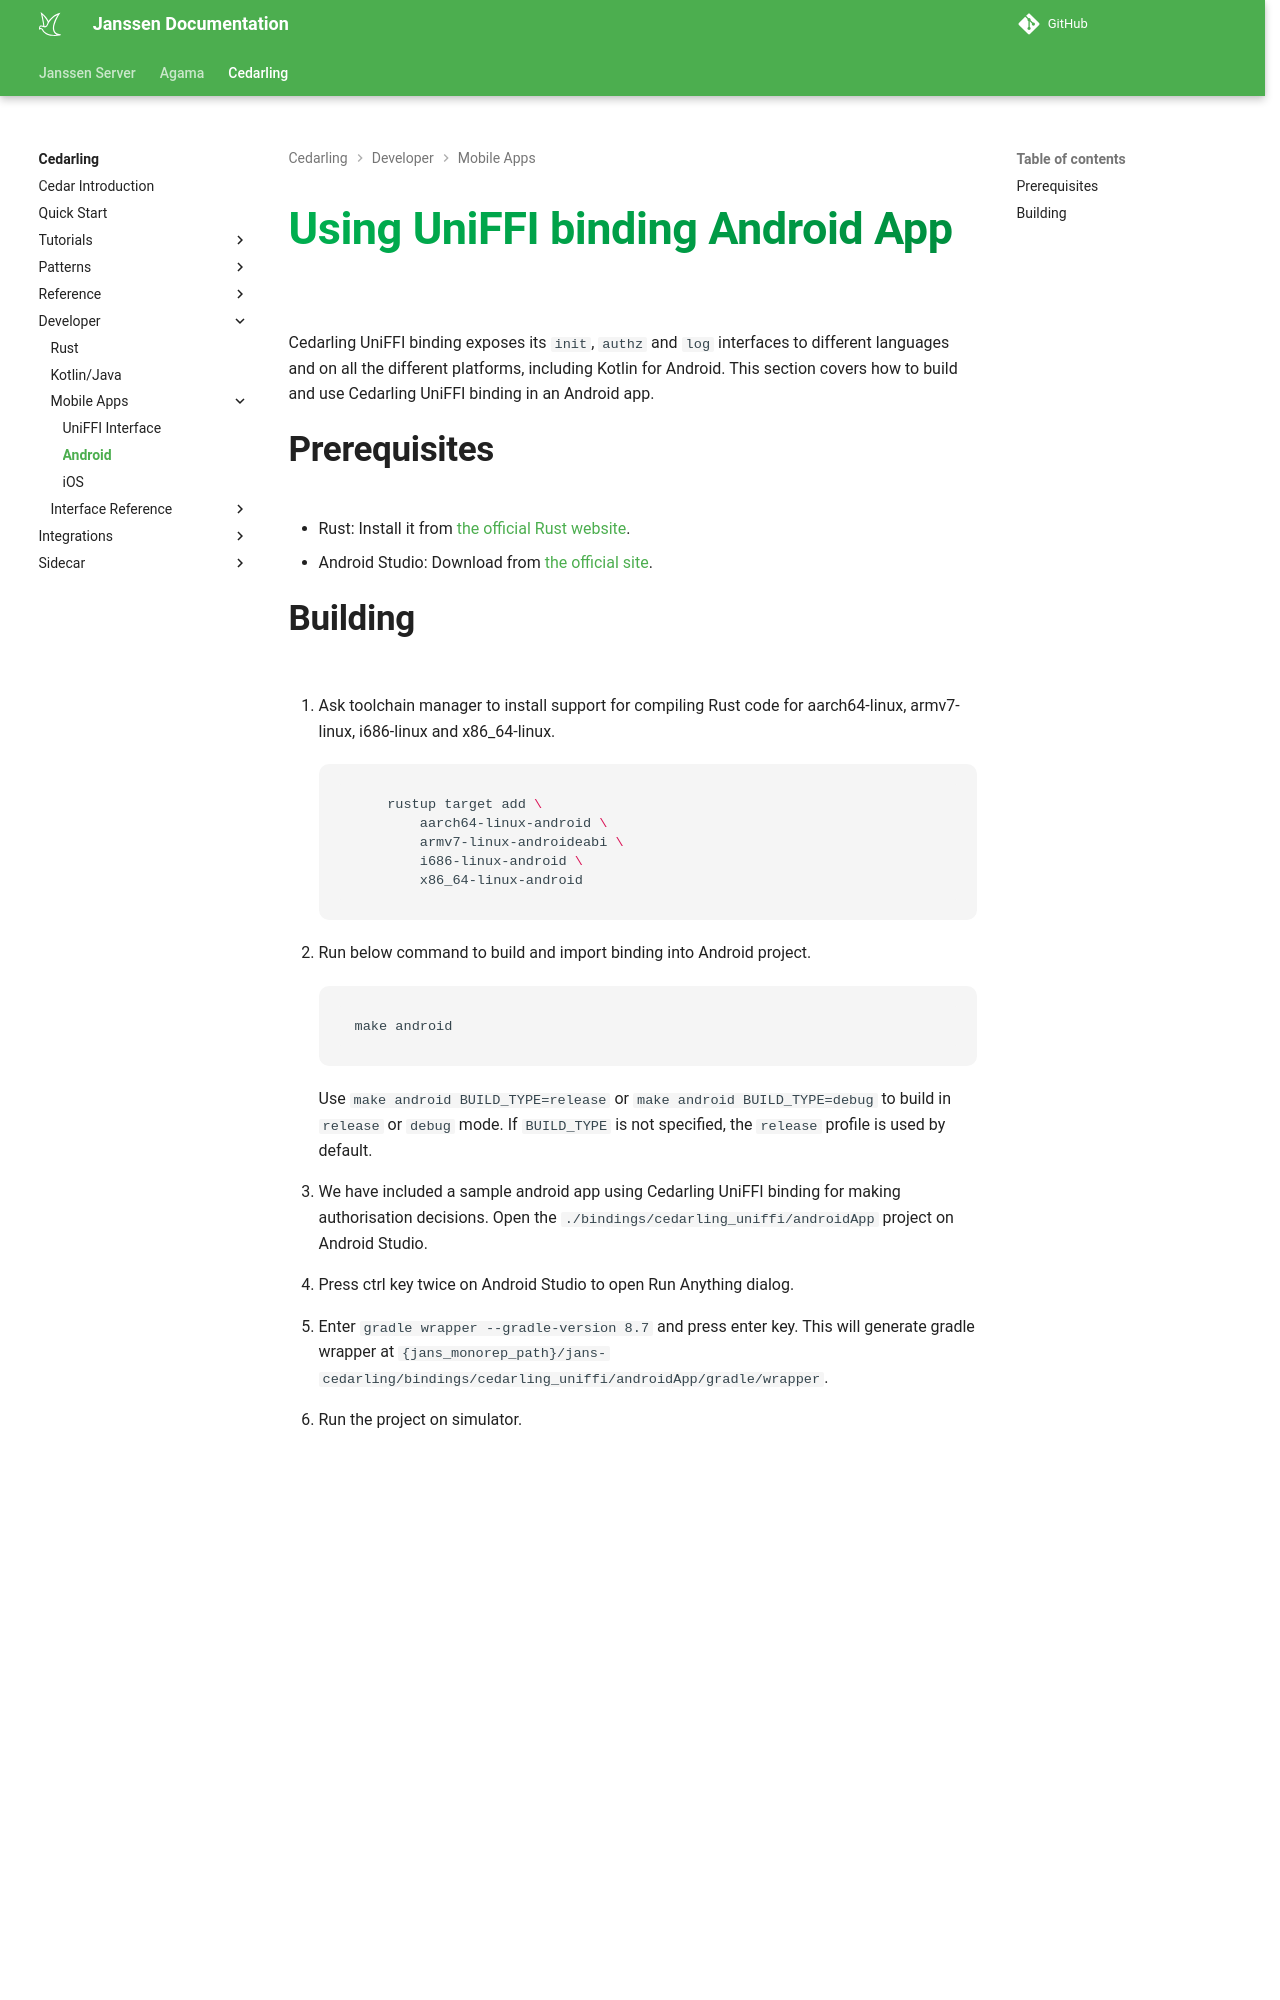

repository: JanssenProject/jans · page: nightly/cedarling/developer/mobile-apps/cedarling-android/index.html · generator: mkdocs


# Using UniFFI binding Android App

Cedarling UniFFI binding exposes its `init`, `authz` and `log` interfaces to different languages and on all the different platforms, including Kotlin for Android. This section covers how to build and use Cedarling UniFFI binding in an Android app.

## Prerequisites

- Rust: Install it from [the official Rust website](https://www.rust-lang.org/tools/install).
- Android Studio: Download from [the official site](https://developer.android.com/studio).
